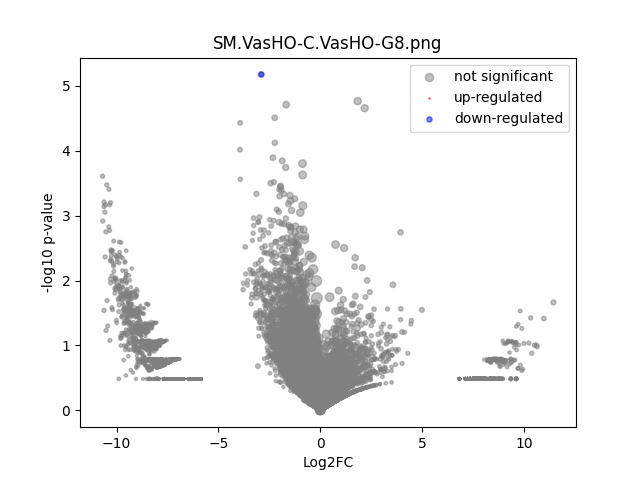

The table this chart was drawn from, first rows:
	gene	expression_1	expression_2	log2FC	-log10 p-val	significant
0	MIR1302-2HG	-7.275958e-12	0.0	1.7198263e-07	0.8922	0
1	AL627309.1	-7.275958e-12	0.0	1.7198263e-07	0.8922	0
2	AL627309.3	-7.275958e-12	0.0	1.7198263e-07	0.8922	0
3	AL627309.5	0.007923	0.0	-6.326	0.4851	0
4	AL627309.4	-7.275958e-12	0.0	1.7198263e-07	0.8922	0
5	AP006222.2	-7.275958e-12	0.0	1.7198263e-07	0.8922	0
6	AL669831.2	-7.275958e-12	0.0	1.7198263e-07	0.8922	0
7	LINC01409	0.08328	0.01841	-2.172	1.067	0
8	FAM87B	-7.275958e-12	0.0	1.7198263e-07	0.8922	0
9	LINC01128	0.06309	0.01978	-1.668	0.7502	0
10	LINC00115	-7.275958e-12	0.0	1.7198263e-07	0.8922	0
11	FAM41C	-7.275958e-12	0.0	1.7198263e-07	0.8922	0
12	AL645608.6	0.02762	0.0	-8.115	0.4851	0
13	AL645608.2	0.006919	0.0	-6.133	0.4851	0
14	AL645608.4	-7.275958e-12	0.0	1.7198263e-07	0.8922	0
15	LINC02593	0.007933	0.0	-6.328	0.4851	0
16	SAMD11	0.1772	0.1231	-0.5256	0.2633	0
17	NOC2L	0.1202	0.05437	-1.143	0.8155	0
18	KLHL17	0.02671	0.01633	-0.7068	0.1678	0
19	PLEKHN1	0.01385	0.02391	0.7829	0.1441	0
20	PERM1	-7.275958e-12	0.0	1.7198263e-07	0.8922	0
21	AL645608.7	-7.275958e-12	0.0	1.7198263e-07	0.8922	0
22	HES4	0.3693	0.2123	-0.7987	1.124	0
23	ISG15	0.1885	0.1112	-0.7605	0.5847	0
24	AL645608.1	-7.275958e-12	0.0	1.7198263e-07	0.8922	0
25	AGRN	0.02639	0.02516	-0.06844	0.01468	0
26	RNF223	-7.275958e-12	0.0	1.7198263e-07	0.8922	0
27	C1orf159	0.07217	0.0	-9.497	1.983	0
28	AL390719.3	0.008751	0.0	-6.468	0.4851	0
29	LINC01342	-7.275958e-12	0.0	1.7198263e-07	0.8922	0
30	AL390719.2	-7.275958e-12	0.0	1.7198263e-07	0.8922	0
31	TTLL10	-7.275958e-12	0.0	1.7198263e-07	0.8922	0
32	TNFRSF18	-7.275958e-12	0.0	1.7198263e-07	0.8922	0
33	TNFRSF4	-7.275958e-12	0.0	1.7198263e-07	0.8922	0
34	SDF4	0.3538	0.2811	-0.3316	0.3146	0
35	B3GALT6	0.08154	0.04176	-0.9637	0.4554	0
36	C1QTNF12	0.05673	0.0	-9.15	0.984	0
37	AL162741.1	-7.275958e-12	0.0	1.7198263e-07	0.8922	0
38	UBE2J2	0.2473	0.09728	-1.345	1.664	0
39	LINC01786	-7.275958e-12	0.0	1.7198263e-07	0.8922	0
40	SCNN1D	-7.275958e-12	0.0	1.7198263e-07	0.8922	0
41	ACAP3	0.1004	0.06349	-0.6602	0.3698	0
42	PUSL1	0.08217	0.07296	-0.1712	0.06141	0
43	INTS11	0.1631	0.08462	-0.9461	0.6908	0
44	AL139287.1	-7.275958e-12	0.0	1.7198263e-07	0.8922	0
45	CPTP	0.0287	0.01789	-0.6788	0.1546	0
46	TAS1R3	-7.275958e-12	0.0	1.7198263e-07	0.8922	0
47	DVL1	0.0348	0.03635	0.06277	0.01552	0
48	MXRA8	0.3143	0.1153	-1.447	1.699	0
49	AURKAIP1	0.3669	0.2589	-0.5031	0.5928	0
50	CCNL2	0.3611	0.1682	-1.102	1.384	0
51	MRPL20-AS1	0.01668	0.02391	0.5165	0.104	0
52	MRPL20	0.3086	0.2952	-0.06379	0.04813	0
53	AL391244.2	0.005682	0.0	-5.854	0.4851	0
54	ANKRD65	-7.275958e-12	0.0	1.7198263e-07	0.8922	0
55	TMEM88B	-7.275958e-12	0.0	1.7198263e-07	0.8922	0
56	LINC01770	-7.275958e-12	0.0	1.7198263e-07	0.8922	0
57	VWA1	0.04529	0.03804	-0.2511	0.07282	0
58	ATAD3C	-7.275958e-12	0.01789	7.491	0.4869	0
59	ATAD3B	0.05534	0.0	-9.115	1.246	0
... 31,213 more rows
